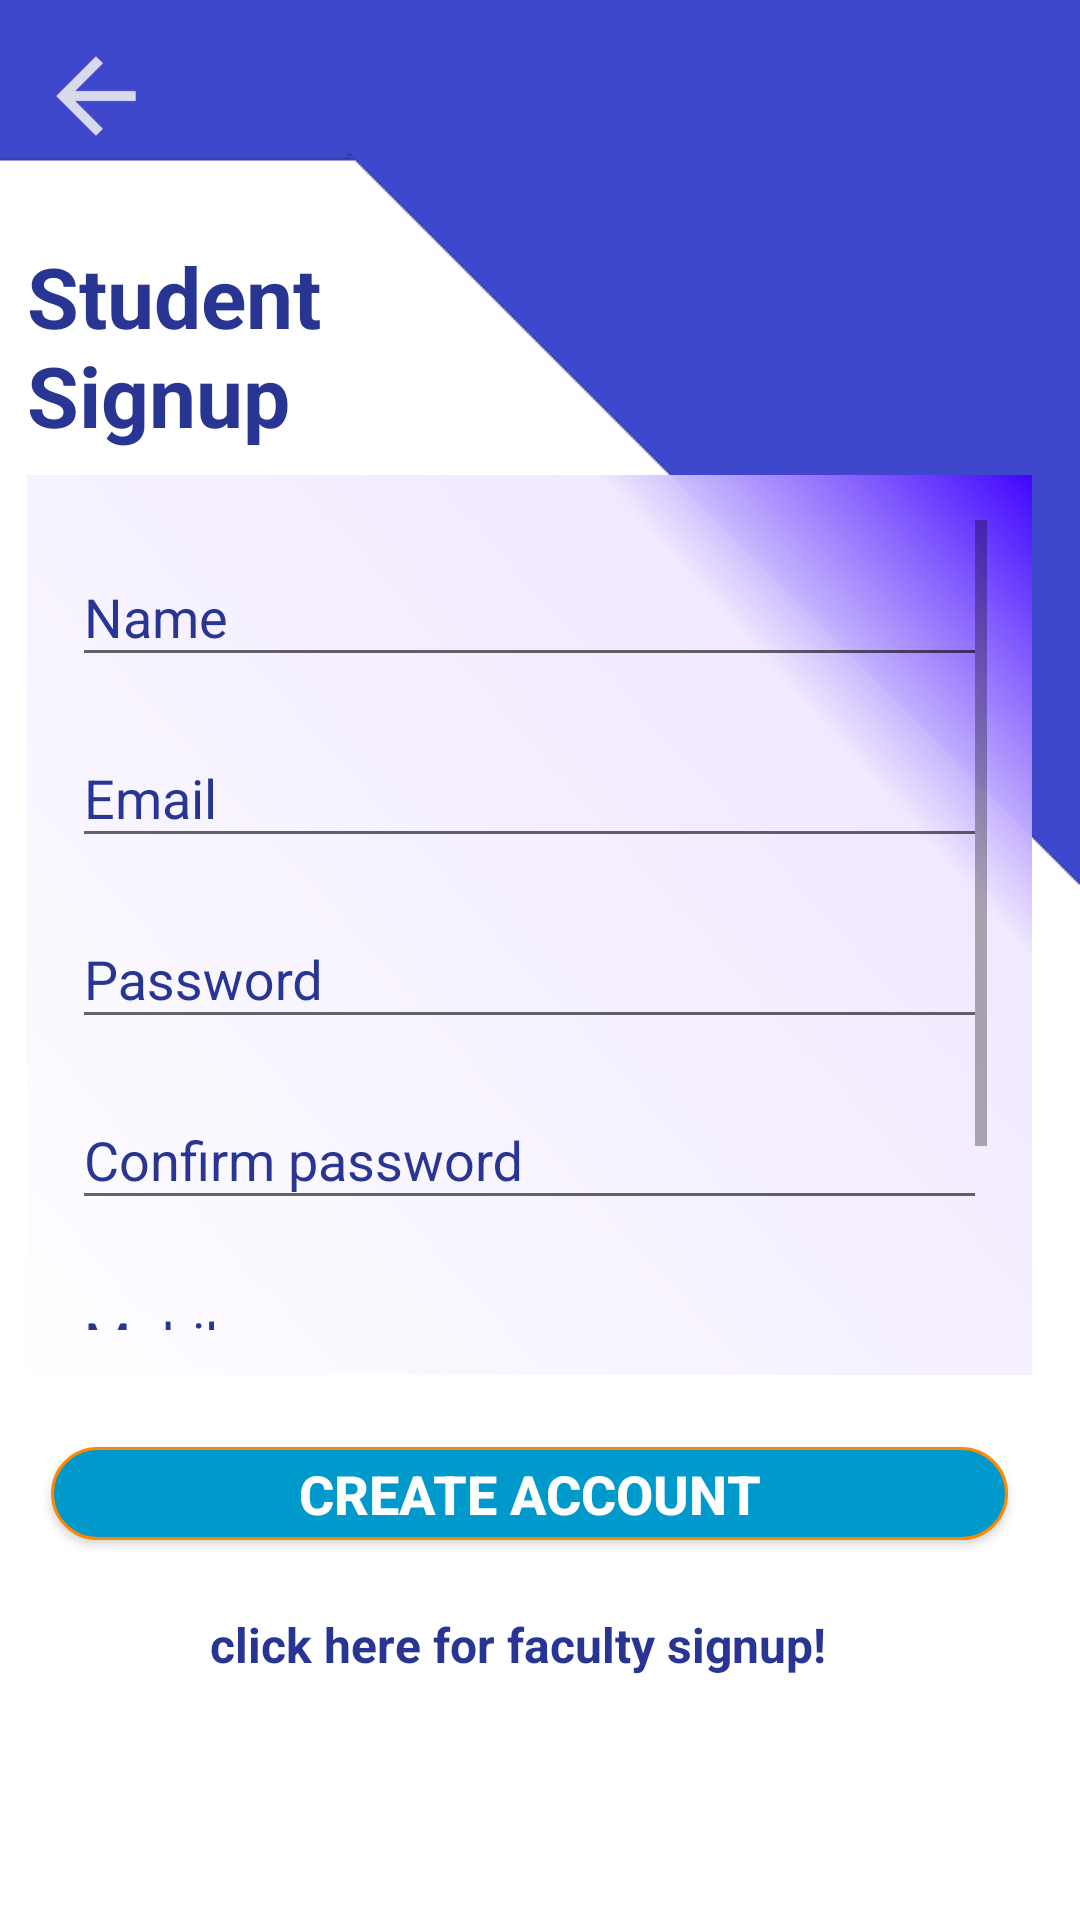

The Android layout XML behind this screen, and the referenced resources:
<!-- AndroidManifest.xml: application theme AppTheme -->
<!-- res/layout/activity_sign_up.xml -->
<?xml version="1.0" encoding="utf-8"?>
<android.support.constraint.ConstraintLayout xmlns:android="http://schemas.android.com/apk/res/android"
    xmlns:app="http://schemas.android.com/apk/res-auto"
    xmlns:tools="http://schemas.android.com/tools"
    android:layout_width="match_parent"
    android:layout_height="match_parent"
    tools:context=".SignUpActivity">

    <Button
        android:id="@+id/signupCreateAccount"
        android:layout_width="0dp"
        android:layout_height="31dp"
        android:layout_alignParentBottom="true"
        android:layout_centerHorizontal="true"
        android:layout_marginStart="8dp"
        android:layout_marginTop="24dp"
        android:layout_marginEnd="8dp"
        android:background="@drawable/rounded_btn"
        android:text="Create Account"
        android:textColor="@android:color/background_light"
        android:textSize="18sp"
        android:textStyle="bold"
        app:layout_constraintEnd_toEndOf="@+id/scrollView2"
        app:layout_constraintHorizontal_bias="0.506"
        app:layout_constraintStart_toStartOf="@+id/scrollView2"
        app:layout_constraintTop_toBottomOf="@+id/scrollView2" />

    <ImageView
        android:id="@+id/signupBackgroundImageView"
        android:layout_width="match_parent"
        android:layout_height="match_parent"
        android:layout_alignParentStart="true"
        android:layout_alignParentTop="true"
        android:scaleType="centerCrop"
        app:layout_constraintBottom_toBottomOf="parent"
        app:layout_constraintEnd_toEndOf="parent"
        app:layout_constraintHorizontal_bias="0.0"
        app:layout_constraintStart_toStartOf="parent"
        app:layout_constraintTop_toTopOf="parent"
        app:layout_constraintVertical_bias="0.0"
        app:srcCompat="@drawable/back" />

    <TextView
        android:id="@+id/textView9"
        android:layout_width="wrap_content"
        android:layout_height="wrap_content"
        android:layout_alignParentBottom="true"
        android:layout_alignParentStart="true"
        android:layout_marginEnd="8dp"
        android:layout_marginTop="24dp"
        android:onClick="onFacultySignup"
        android:text="click here for faculty signup!"
        android:textColor="@color/app_text_link_color"
        android:textSize="16sp"
        android:textStyle="bold"
        app:layout_constraintEnd_toEndOf="@+id/signupCreateAccount"
        app:layout_constraintStart_toStartOf="@+id/signupCreateAccount"
        app:layout_constraintTop_toBottomOf="@+id/signupCreateAccount" />

    <TextView
        android:id="@+id/textView7"
        android:layout_width="100dp"
        android:layout_height="wrap_content"
        android:layout_alignParentStart="true"
        android:layout_alignParentTop="true"
        android:layout_marginStart="8dp"
        android:layout_marginTop="32dp"
        android:layout_marginEnd="197dp"
        android:text="Student Signup"
        android:textColor="@color/app_text_color"
        android:textSize="28sp"
        android:textStyle="bold"
        app:layout_constraintEnd_toEndOf="parent"
        app:layout_constraintHorizontal_bias="0.02"
        app:layout_constraintStart_toStartOf="parent"
        app:layout_constraintTop_toBottomOf="@+id/signupBackImageView" />

    <ImageView
        android:id="@+id/signupBackImageView"
        android:layout_width="wrap_content"
        android:layout_height="wrap_content"
        android:layout_alignParentStart="true"
        android:layout_alignParentTop="true"
        android:layout_marginEnd="8dp"
        android:layout_marginStart="16dp"
        android:layout_marginTop="16dp"
        android:onClick="onLoginActivity"
        app:layout_constraintEnd_toEndOf="parent"
        app:layout_constraintHorizontal_bias="0.0"
        app:layout_constraintStart_toStartOf="parent"
        app:layout_constraintTop_toTopOf="parent"
        app:srcCompat="@drawable/ic_action_back_arrow" />

    <ScrollView
        android:id="@+id/scrollView2"
        android:layout_width="0dp"
        android:layout_height="300dp"
        android:layout_alignParentStart="true"
        android:layout_alignParentBottom="true"
        android:layout_marginTop="8dp"
        android:layout_marginEnd="16dp"
        android:background="@drawable/background_signup"
        android:padding="15dp"
        app:layout_constraintEnd_toEndOf="parent"
        app:layout_constraintStart_toStartOf="@+id/textView7"
        app:layout_constraintTop_toBottomOf="@+id/textView7">

        <LinearLayout
            android:layout_width="match_parent"
            android:layout_height="wrap_content"
            android:orientation="vertical">

            <android.support.design.widget.TextInputLayout
                android:layout_width="match_parent"
                android:layout_height="wrap_content"
                android:layout_alignParentTop="true"
                android:layout_centerHorizontal="true"
                android:layout_gravity="center_horizontal"
                android:textColorHint="@color/app_text_color"
                android:visibility="visible">

                <android.support.design.widget.TextInputEditText
                    android:id="@+id/signupNameField"
                    android:layout_width="match_parent"
                    android:layout_height="wrap_content"
                    android:hint="Name"
                    android:inputType="textPersonName"
                    android:textColor="@color/app_text_color"
                    android:textColorHint="@color/app_text_hint_color" />
            </android.support.design.widget.TextInputLayout>

            <android.support.design.widget.TextInputLayout
                android:layout_width="match_parent"
                android:layout_height="wrap_content"
                android:layout_alignParentTop="true"
                android:layout_centerHorizontal="true"
                android:layout_gravity="center_horizontal"
                android:layout_marginTop="8dp"
                android:textColorHint="@color/app_text_color"
                android:visibility="visible">

                <android.support.design.widget.TextInputEditText
                    android:id="@+id/signupEmailField"
                    android:layout_width="match_parent"
                    android:layout_height="wrap_content"
                    android:hint="Email"
                    android:inputType="textEmailAddress"
                    android:textColor="@color/app_text_color"
                    android:textColorHint="@color/app_text_hint_color" />
            </android.support.design.widget.TextInputLayout>

            <android.support.design.widget.TextInputLayout
                android:layout_width="match_parent"
                android:layout_height="wrap_content"
                android:layout_alignParentTop="true"
                android:layout_centerHorizontal="true"
                android:layout_gravity="center_horizontal"
                android:layout_marginTop="8dp"
                android:textColorHint="@color/app_text_color"
                android:visibility="visible">

                <android.support.design.widget.TextInputEditText
                    android:id="@+id/signupPasswordField"
                    android:layout_width="match_parent"
                    android:layout_height="wrap_content"
                    android:layout_marginTop="8dp"
                    android:hint="Password"
                    android:inputType="textPassword"
                    android:textColor="@color/app_text_color"
                    android:textColorHint="@color/app_text_hint_color" />
            </android.support.design.widget.TextInputLayout>

            <android.support.design.widget.TextInputLayout
                android:layout_width="match_parent"
                android:layout_height="wrap_content"
                android:layout_alignParentTop="true"
                android:layout_centerHorizontal="true"
                android:layout_gravity="center_horizontal"
                android:layout_marginTop="8dp"
                android:textColorHint="@color/app_text_color"
                android:visibility="visible">

                <android.support.design.widget.TextInputEditText
                    android:id="@+id/signupConfirmPassword"
                    android:layout_width="match_parent"
                    android:layout_height="wrap_content"
                    android:hint="Confirm password"
                    android:inputType="textPassword"
                    android:textColor="@color/app_text_color"
                    android:textColorHint="@color/app_text_hint_color" />
            </android.support.design.widget.TextInputLayout>

            <android.support.design.widget.TextInputLayout
                android:layout_width="match_parent"
                android:layout_height="wrap_content"
                android:layout_alignParentTop="true"
                android:layout_centerHorizontal="true"
                android:layout_gravity="center_horizontal"
                android:layout_marginTop="8dp"
                android:textColorHint="@color/app_text_color"
                android:visibility="visible">

                <android.support.design.widget.TextInputEditText
                    android:id="@+id/signupMobileField"
                    android:layout_width="match_parent"
                    android:layout_height="match_parent"
                    android:hint="Mobile no."
                    android:inputType="phone"
                    android:textColor="@color/app_text_color"
                    android:textColorHint="@color/app_text_hint_color" />
            </android.support.design.widget.TextInputLayout>

            <Spinner
                android:id="@+id/signupCourseSpinner"
                android:layout_width="match_parent"
                android:layout_height="wrap_content"
                android:layout_gravity="center_horizontal"
                android:layout_marginTop="8dp"
                android:layout_weight="1"
                android:background="@color/app_spinner_color"
                android:entries="@array/course_entries"
                android:paddingTop="5dp"
                android:paddingBottom="5dp"
                tools:layout_editor_absoluteX="1dp"
                tools:layout_editor_absoluteY="528dp" />

            <Spinner
                android:id="@+id/signupBranchSpinner"
                android:layout_width="match_parent"
                android:layout_height="wrap_content"
                android:layout_gravity="center_horizontal"
                android:layout_marginTop="8dp"
                android:layout_weight="1"
                android:background="@color/app_spinner_color"
                android:entries="@array/branch_entries"
                android:paddingTop="5dp"
                android:paddingBottom="5dp"
                tools:layout_editor_absoluteX="1dp"
                tools:layout_editor_absoluteY="528dp" />

        </LinearLayout>
    </ScrollView>

</android.support.constraint.ConstraintLayout>
<!-- resources referenced by this layout -->
<resources>
  <string-array name="branch_entries">
          <item>Select Branch</item>
          <item>CSE</item>
      </string-array>
  <string-array name="course_entries">
          <item>Select Course</item>
          <item>B-Tech</item>
      </string-array>
  <color name="app_spinner_color">#33b5e5</color>
  <color name="app_text_color">#283593</color>
  <color name="app_text_hint_color">#283593</color>
  <color name="app_text_link_color">#283593</color>
  <!-- drawable back: png bitmap (drawable-xxhdpi, 4652 bytes) -->
  <!-- drawable background_signup (drawable) -->
  <shape xmlns:android="http://schemas.android.com/apk/res/android" android:shape="rectangle" >
      <gradient
          android:type="linear"
          android:centerX="76%"
          android:startColor="#0CF0E8FF"
          android:centerColor="#F4F0E8FF"
          android:endColor="#FF3F05FF"
          android:angle="45"/>
  </shape>
  <!-- drawable ic_action_back_arrow: png bitmap (drawable-hdpi, 344 bytes) -->
  <!-- drawable rounded_btn (drawable) -->
  <?xml version="1.0" encoding="utf-8"?>
  <shape xmlns:android="http://schemas.android.com/apk/res/android">
      <solid android:color="@color/app_button_color"/>
  
      <stroke android:width="1dp"
          android:color="@android:color/holo_orange_dark"
          />
  
      <padding android:left="1dp"
          android:top="1dp"
          android:right="1dp"
          android:bottom="1dp"
          />
  
      <corners android:bottomRightRadius="25dip" android:bottomLeftRadius="25dip"
          android:topLeftRadius="25dip" android:topRightRadius="25dip"/>
  </shape>
  <style name="AppTheme" parent="Theme.AppCompat.Light.NoActionBar">
          
          <item name="colorPrimary">@color/colorPrimary</item>
          <item name="colorPrimaryDark">@color/about_facebook_color</item>
          <item name="colorAccent">@color/colorAccent</item>
  
      </style>
  <color name="app_button_color">#0099cc</color>
  <color name="colorPrimary">#3f51b5</color>
  <color name="colorAccent">#ff4081</color>
</resources>
